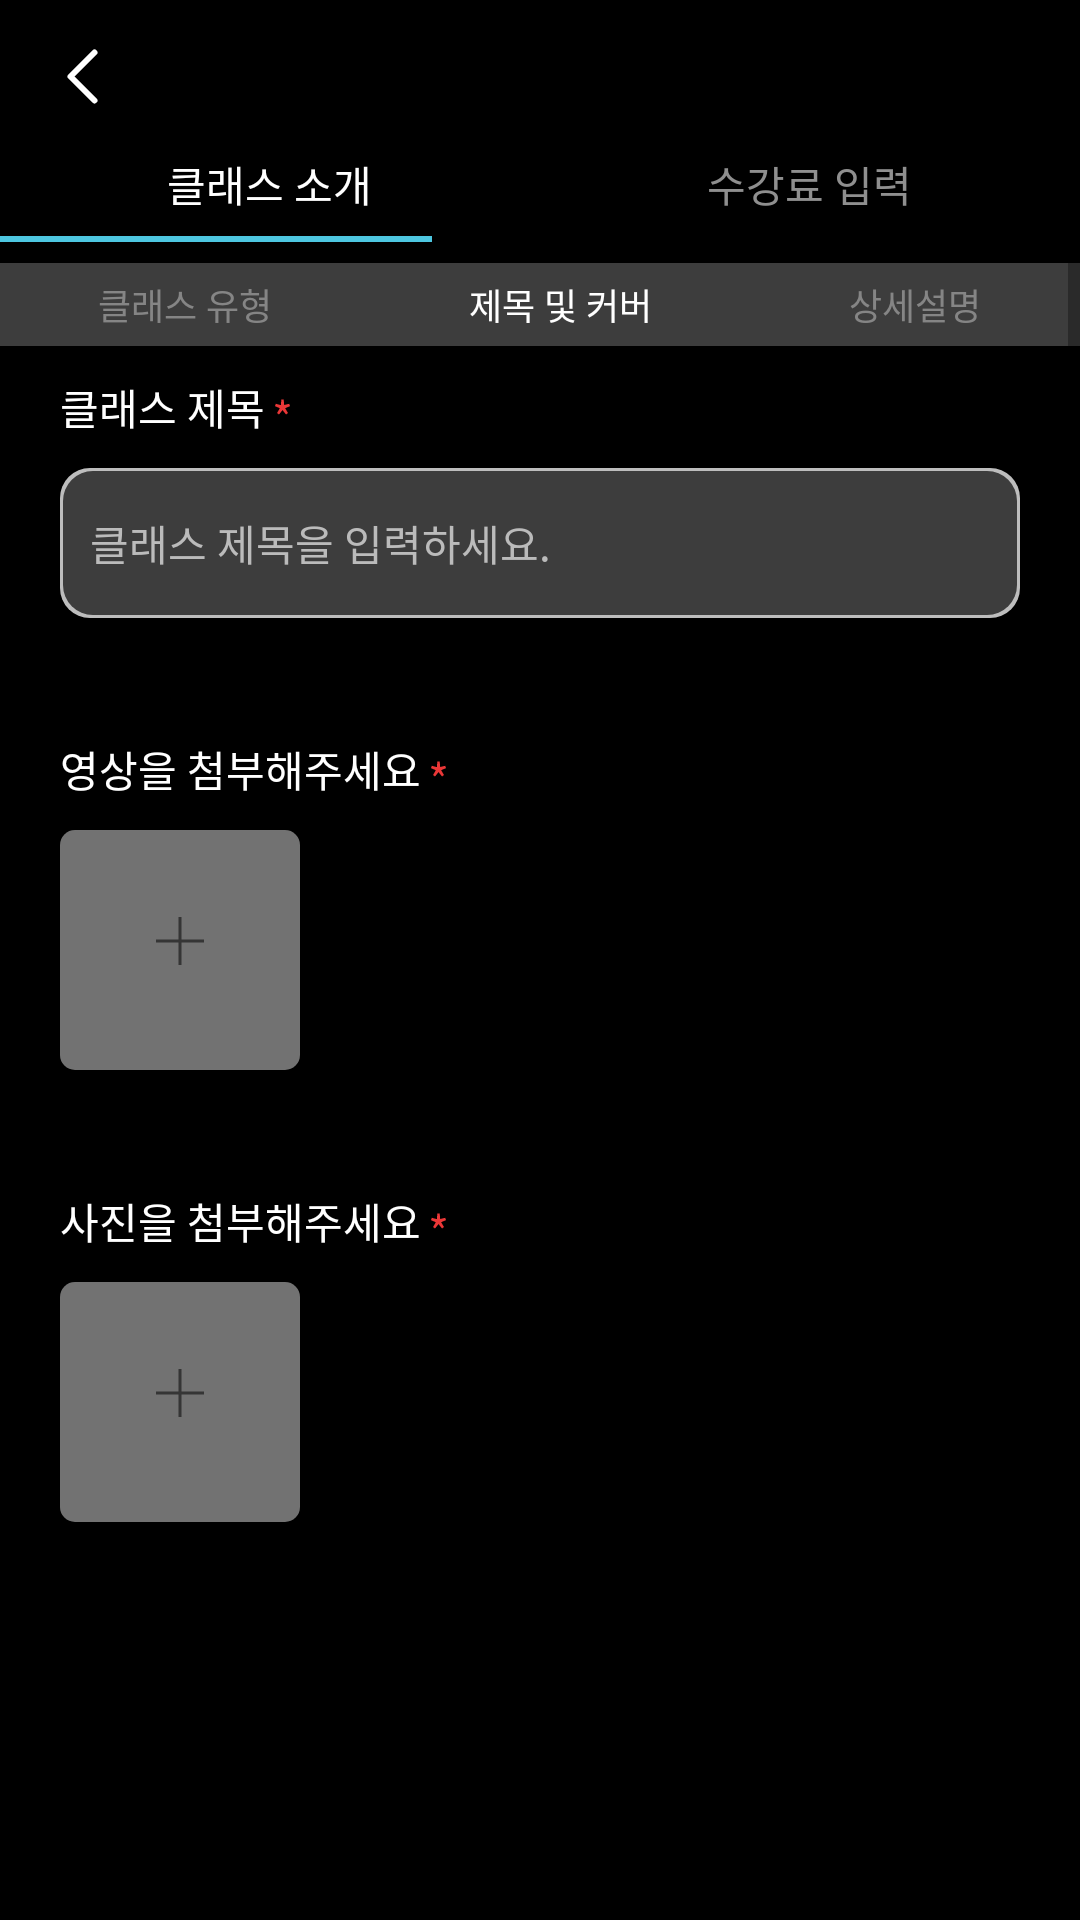

Produce the Android XML layout that renders to this screen, including the resource entries it uses.
<!-- AndroidManifest.xml: application theme Theme.Moovit_Dancer -->
<!-- res/layout/activity_open1.xml -->
<?xml version="1.0" encoding="utf-8"?>
<LinearLayout xmlns:android="http://schemas.android.com/apk/res/android"
    xmlns:app="http://schemas.android.com/apk/res-auto"
    xmlns:tools="http://schemas.android.com/tools"
    android:layout_width="match_parent"
    android:layout_height="match_parent"
    android:background="@color/black"
    android:orientation="vertical"
    tools:context=".open.Open_1">

    <ScrollView
        android:layout_width="match_parent"
        android:layout_height="match_parent">

        <LinearLayout
            android:layout_width="match_parent"
            android:layout_height="wrap_content"
            android:orientation="vertical">

            <LinearLayout
                android:layout_width="match_parent"
                android:layout_height="match_parent"
                android:layout_weight="1"
                android:orientation="horizontal">

                <ImageButton
                    android:id="@+id/backkey"
                    android:layout_width="wrap_content"
                    android:layout_height="wrap_content"
                    android:backgroundTint="@color/black"
                    app:srcCompat="@drawable/back_key"
                    tools:ignore="SpeakableTextPresentCheck" />

                <View
                    android:layout_width="0dp"
                    android:layout_height="0dp"
                    android:layout_weight="1" />


            </LinearLayout>

            <TableLayout
                android:layout_width="match_parent"
                android:layout_height="wrap_content"
                android:layout_weight="1"
                android:stretchColumns="*">

                <TableRow>

                    <TextView
                        android:layout_width="match_parent"
                        android:layout_height="wrap_content"
                        android:layout_gravity="center"
                        android:fontFamily="@font/notosanskr_bold"
                        android:text="클래스 소개"
                        android:textSize="14dp" />

                    <TextView
                        android:layout_width="match_parent"
                        android:layout_height="wrap_content"
                        android:layout_gravity="center"
                        android:fontFamily="@font/notosanskr_bold"
                        android:text="수강료 입력"
                        android:textColor="#8F8F8F"
                        android:textSize="14dp" />
                </TableRow>
            </TableLayout>

            <ProgressBar
                style="@style/Widget.AppCompat.ProgressBar.Horizontal"
                android:layout_width="match_parent"
                android:layout_height="match_parent"
                android:progress="40"
                android:scaleY="0.5" />

            <TableLayout
                android:layout_width="match_parent"
                android:layout_height="wrap_content"
                android:layout_weight="1"
                android:background="#3D3D3D"
                android:stretchColumns="*">

                <TableRow
                    android:background="#3D3D3D"
                    android:paddingVertical="5dp">

                    <TextView
                        android:layout_width="match_parent"
                        android:layout_height="wrap_content"
                        android:layout_gravity="center"
                        android:background="#3D3D3D"
                        android:fontFamily="@font/notosanskr_medium"
                        android:text="클래스 유형"
                        android:textColor="#858585"
                        android:textSize="12dp" />

                    <TextView
                        android:layout_width="match_parent"
                        android:layout_height="wrap_content"
                        android:layout_gravity="center"
                        android:background="#3D3D3D"
                        android:fontFamily="@font/notosanskr_medium"
                        android:text="제목 및 커버"
                        android:textSize="12dp" />

                    <TextView
                        android:layout_width="match_parent"
                        android:layout_height="wrap_content"
                        android:layout_gravity="center"
                        android:background="#3D3D3D"
                        android:fontFamily="@font/notosanskr_medium"
                        android:text="상세설명"
                        android:textColor="#858585"
                        android:textSize="12dp" />
                </TableRow>
            </TableLayout>


            <LinearLayout
                android:layout_width="match_parent"
                android:layout_height="match_parent"
                android:layout_marginTop="10dp"
                android:orientation="vertical">

                <LinearLayout
                    android:layout_width="match_parent"
                    android:layout_height="wrap_content"
                    android:layout_marginHorizontal="20dp">

                    <LinearLayout
                        android:layout_width="match_parent"
                        android:layout_height="match_parent"
                        android:layout_weight="1"
                        android:orientation="vertical">

                        <TextView
                            android:layout_width="wrap_content"
                            android:layout_height="wrap_content"
                            android:layout_marginBottom="10dp"
                            android:drawableRight="@drawable/redstar"
                            android:text="클래스 제목 " />

                        <FrameLayout
                            android:layout_width="match_parent"
                            android:layout_height="wrap_content">
                            <EditText
                                android:id="@+id/edtxt_title"
                                android:layout_width="match_parent"
                                android:layout_height="50dp"
                                android:background="@drawable/et_board"
                                android:fontFamily="@font/notosanskr_regular"
                                android:hint="클래스 제목을 입력하세요."
                                android:maxLength="20"
                                android:paddingHorizontal="10dp"
                                android:textColor="#BBBBBB"
                                android:textColorHint="#BBBBBB"
                                android:textSize="14dp" />
                            <TextView
                                android:id="@+id/charCountTextView"
                                android:layout_width="match_parent"
                                android:paddingHorizontal="10dp"
                                android:layout_height="wrap_content"
                                android:gravity="right"
                                android:layout_gravity="center"
                                android:text=""
                                android:fontFamily="@font/notosanskr_regular"
                                android:textSize="12dp"
                                android:textColor="#BBBBBB"
                                />
                        </FrameLayout>
                    </LinearLayout>
                </LinearLayout>

                <TextView
                    android:layout_width="wrap_content"
                    android:layout_height="wrap_content"
                    android:layout_marginHorizontal="20dp"
                    android:layout_marginTop="40dp"
                    android:layout_marginBottom="10dp"
                    android:drawableRight="@drawable/redstar"
                    android:text="영상을 첨부해주세요 " />

                <LinearLayout
                    android:layout_width="match_parent"
                    android:layout_height="wrap_content"
                    android:orientation="horizontal">

                    <ImageView
                        android:id="@+id/addvid"
                        android:layout_width="80dp"
                        android:layout_height="80dp"
                        android:layout_marginHorizontal="20dp"
                        app:srcCompat="@drawable/add" />

                    <ImageView
                        android:id="@+id/thumbnailImageView"
                        android:layout_width="80dp"
                        android:layout_height="80dp"
                        android:layout_marginRight="20dp"
                        android:scaleType="fitCenter"
                        android:src="@color/black" />
                </LinearLayout>

                <TextView
                    android:layout_width="wrap_content"
                    android:layout_height="wrap_content"
                    android:layout_marginHorizontal="20dp"
                    android:layout_marginTop="40dp"
                    android:layout_marginBottom="10dp"
                    android:drawableRight="@drawable/redstar"
                    android:text="사진을 첨부해주세요 " />

                <LinearLayout
                    android:layout_width="match_parent"
                    android:layout_height="wrap_content"
                    android:orientation="horizontal">

                    <ImageView
                        android:id="@+id/addpic"
                        android:layout_width="80dp"
                        android:layout_height="80dp"
                        android:layout_marginHorizontal="20dp"
                        app:srcCompat="@drawable/add" />

                    <ImageView
                        android:id="@+id/picImageView"
                        android:layout_width="80dp"
                        android:layout_height="80dp"
                        android:layout_marginRight="20dp"
                        android:scaleType="fitCenter"
                        android:src="@color/black" />
                </LinearLayout>

                <View
                    android:layout_width="match_parent"
                    android:layout_height="150dp"
                    android:layout_weight="1" />

                <LinearLayout
                    android:layout_width="match_parent"
                    android:layout_height="match_parent"
                    android:layout_gravity="bottom"
                    android:layout_marginBottom="20dp"
                    android:layout_weight="1"
                    android:orientation="horizontal">

                    <View
                        android:layout_width="0dp"
                        android:layout_height="0dp"
                        android:layout_weight="1" />

                    <ImageButton
                        android:layout_width="wrap_content"
                        android:layout_height="wrap_content"
                        android:layout_gravity="right"
                        android:backgroundTint="@color/black"
                        android:padding="5dp"
                        app:srcCompat="@drawable/tmpsave" />

                    <ImageButton
                        android:id="@+id/nextkey"
                        android:layout_width="wrap_content"
                        android:layout_height="wrap_content"
                        android:layout_gravity="right|bottom"
                        android:layout_marginRight="15dp"
                        android:backgroundTint="@color/black"
                        android:padding="5dp"
                        app:srcCompat="@drawable/next" />
                </LinearLayout>
            </LinearLayout>

        </LinearLayout>

    </ScrollView>

    <TableLayout
        android:layout_width="match_parent"
        android:layout_height="match_parent">

    </TableLayout>

</LinearLayout>
<!-- resources referenced by this layout -->
<resources>
  <color name="black">#000000</color>
  <!-- drawable add (drawable) -->
  <vector xmlns:android="http://schemas.android.com/apk/res/android"
      android:width="80dp"
      android:height="80dp"
      android:viewportWidth="80"
      android:viewportHeight="80">
    <path
        android:pathData="M5,0L75,0A5,5 0,0 1,80 5L80,75A5,5 0,0 1,75 80L5,80A5,5 0,0 1,0 75L0,5A5,5 0,0 1,5 0z"
        android:fillColor="#727272"/>
    <path
        android:strokeWidth="1"
        android:pathData="M32,37H48M40,29V45"
        android:fillColor="#00000000"
        android:strokeColor="#353535"/>
  </vector>
  <!-- drawable back_key (drawable) -->
  <vector xmlns:android="http://schemas.android.com/apk/res/android"
      android:width="31dp"
      android:height="31dp"
      android:viewportWidth="31"
      android:viewportHeight="31">
    <path
        android:pathData="M19.5,23.5L11.5,15.5L19.5,7.5"
        android:strokeLineJoin="round"
        android:strokeWidth="2"
        android:fillColor="#00000000"
        android:strokeColor="#ffffff"
        android:strokeLineCap="round"/>
  </vector>
  <!-- drawable et_board (drawable) -->
  <?xml version="1.0" encoding="utf-8"?>
  <layer-list xmlns:android="http://schemas.android.com/apk/res/android">
  
      <item>
          <shape android:shape="rectangle">
              <solid android:color="#BDBDBD" />
              <corners android:radius="10dp"/>
          </shape>
  
      </item>
  
      <item android:top = "1dp"
          android:right= "1dp"
          android:left="1dp"
          android:bottom="1dp">
  
          <shape android:shape="rectangle">
              <corners android:radius="10dp"/>
              <solid android:color="#3D3D3D" />
          </shape>
  
      </item>
  
  </layer-list>
  <!-- drawable redstar (drawable) -->
  <vector xmlns:android="http://schemas.android.com/apk/res/android"
      android:width="5dp"
      android:height="6dp"
      android:viewportWidth="5"
      android:viewportHeight="6">
    <path
        android:pathData="M1.6172,3.4077L0.6825,5.0077L1.3353,5.5L2.5075,4.0385L3.6796,5.5L4.3324,5.0077L3.3828,3.4077L5,2.7154L4.7478,1.9308L3.0564,2.3461L2.908,0.5H2.1069L1.9585,2.3615L0.2671,1.9308L0,2.7154L1.6172,3.4077Z"
        android:fillColor="#EB3737"/>
  </vector>
  <style name="Theme.Moovit_Dancer" parent="Theme.MaterialComponents.DayNight.DarkActionBar">
  
          <item name="android:windowFullscreen">true</item>
          <item name="windowNoTitle">true</item>
         
          <item name="android:textColor">@color/white</item>
          
          <item name="colorPrimary">#6FD5EB</item>
          <item name="colorPrimaryVariant">@color/purple_700</item>
          <item name="colorOnPrimary">@color/white</item>
          
          <item name="colorSecondary">#4DC6E0</item>
          <item name="colorSecondaryVariant">@color/teal_700</item>
          <item name="colorOnSecondary">@color/black</item>
          
          <item name="android:statusBarColor">?attr/colorPrimaryVariant</item>
          
      </style>
  <color name="white">#FFFFFF</color>
  <color name="purple_700">#3700B3</color>
  <color name="teal_700">#018786</color>
</resources>
